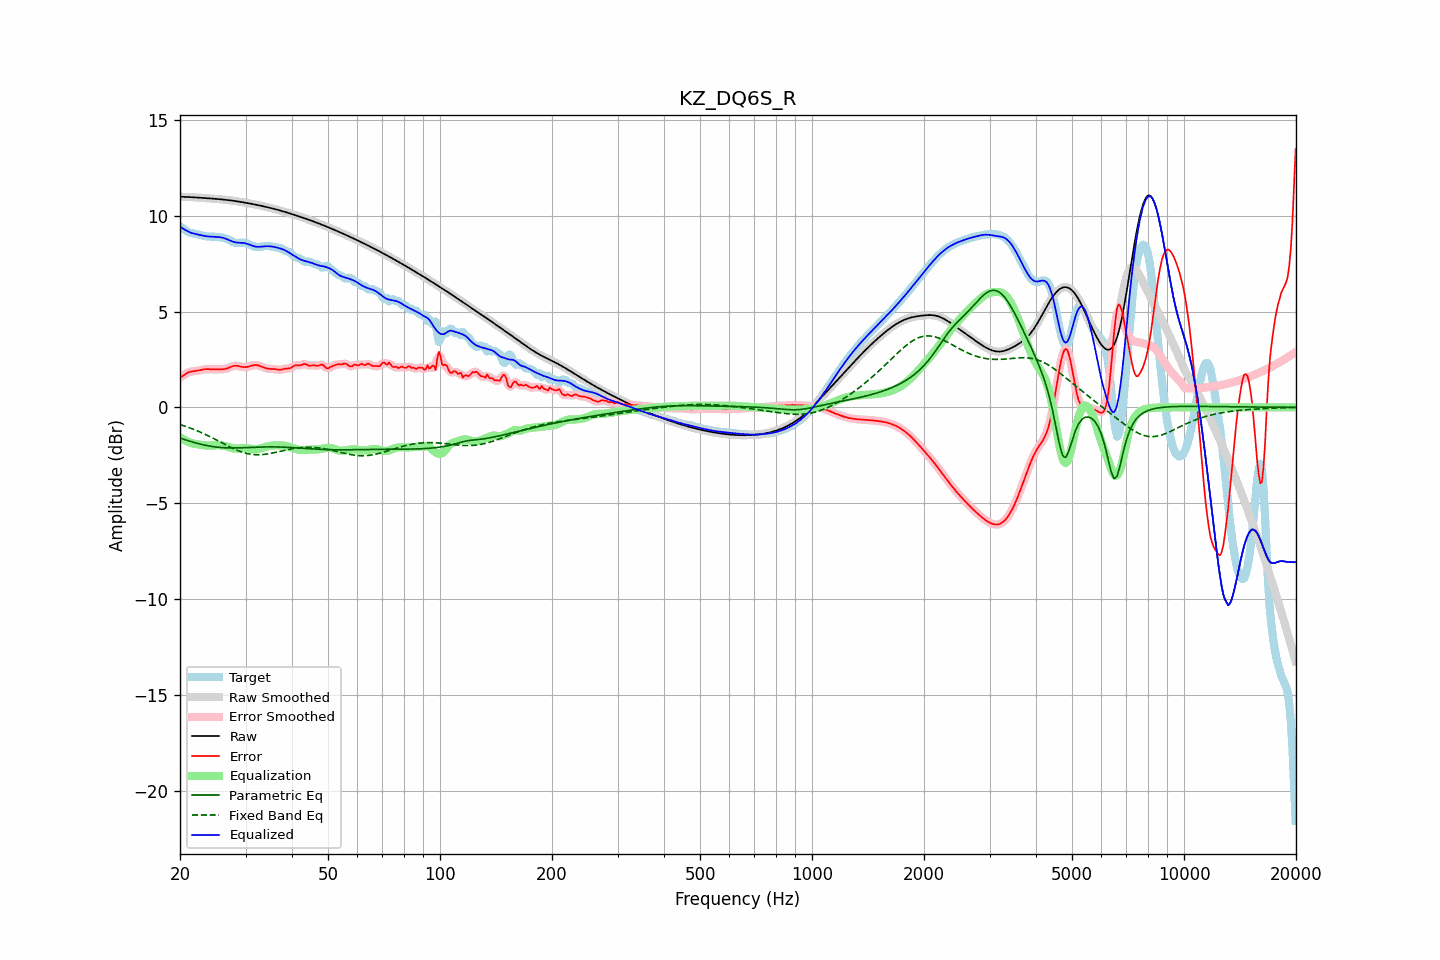

The data file committed next to this chart (first rows):
frequency, raw, error, smoothed, error_smoothed, equalization, parametric_eq, fixed_band_eq, equalized_raw, equalized_smoothed, target
20.00, 10.99, 1.55, 10.99, 1.54, -1.56, -1.60, -0.90, 9.44, 9.44, 9.45
20.20, 10.99, 1.60, 10.99, 1.61, -1.61, -1.63, -0.92, 9.38, 9.38, 9.39
20.40, 10.99, 1.66, 10.99, 1.67, -1.67, -1.66, -0.95, 9.32, 9.32, 9.33
20.61, 10.99, 1.72, 10.99, 1.72, -1.71, -1.68, -0.98, 9.27, 9.27, 9.26
20.81, 10.98, 1.77, 10.98, 1.77, -1.76, -1.71, -1.01, 9.22, 9.22, 9.21
21.02, 10.98, 1.82, 10.98, 1.82, -1.80, -1.74, -1.04, 9.18, 9.18, 9.16
21.23, 10.97, 1.85, 10.97, 1.85, -1.83, -1.76, -1.07, 9.14, 9.14, 9.12
21.44, 10.97, 1.87, 10.97, 1.87, -1.86, -1.79, -1.10, 9.11, 9.11, 9.10
21.66, 10.96, 1.88, 10.96, 1.88, -1.88, -1.81, -1.13, 9.08, 9.08, 9.08
21.87, 10.96, 1.89, 10.96, 1.89, -1.90, -1.84, -1.16, 9.06, 9.06, 9.07
22.09, 10.95, 1.90, 10.95, 1.90, -1.91, -1.86, -1.20, 9.04, 9.04, 9.05
22.31, 10.95, 1.92, 10.95, 1.92, -1.93, -1.88, -1.23, 9.02, 9.02, 9.03
22.54, 10.94, 1.93, 10.94, 1.93, -1.94, -1.90, -1.27, 9.00, 9.00, 9.01
22.76, 10.94, 1.95, 10.94, 1.95, -1.95, -1.93, -1.31, 8.98, 8.98, 8.99
22.99, 10.93, 1.97, 10.93, 1.97, -1.97, -1.95, -1.34, 8.97, 8.97, 8.96
23.22, 10.93, 1.98, 10.93, 1.98, -1.98, -1.96, -1.38, 8.95, 8.95, 8.94
23.45, 10.92, 1.99, 10.92, 1.99, -1.99, -1.98, -1.42, 8.94, 8.94, 8.93
23.69, 10.92, 2.00, 10.91, 2.00, -1.99, -2.00, -1.46, 8.92, 8.92, 8.92
23.92, 10.91, 2.00, 10.91, 2.00, -1.99, -2.01, -1.50, 8.92, 8.92, 8.91
24.16, 10.90, 1.99, 10.90, 1.99, -1.99, -2.03, -1.54, 8.91, 8.91, 8.91
24.40, 10.90, 1.99, 10.90, 1.99, -1.99, -2.04, -1.59, 8.91, 8.91, 8.91
24.65, 10.89, 1.98, 10.89, 1.98, -1.99, -2.05, -1.63, 8.90, 8.90, 8.91
24.89, 10.88, 1.98, 10.88, 1.98, -1.98, -2.07, -1.67, 8.90, 8.90, 8.90
25.14, 10.88, 1.98, 10.88, 1.98, -1.98, -2.08, -1.72, 8.90, 8.90, 8.89
25.39, 10.87, 1.98, 10.87, 1.98, -1.98, -2.08, -1.76, 8.89, 8.89, 8.88
25.65, 10.86, 1.98, 10.86, 1.98, -1.98, -2.09, -1.80, 8.88, 8.88, 8.88
25.91, 10.85, 1.99, 10.85, 1.99, -1.99, -2.10, -1.85, 8.86, 8.86, 8.86
26.16, 10.84, 1.99, 10.84, 1.99, -2.00, -2.10, -1.89, 8.84, 8.84, 8.85
26.43, 10.84, 2.01, 10.83, 2.01, -2.02, -2.11, -1.94, 8.82, 8.82, 8.83
26.69, 10.83, 2.03, 10.83, 2.03, -2.04, -2.11, -1.98, 8.78, 8.78, 8.80
26.96, 10.82, 2.06, 10.82, 2.06, -2.07, -2.11, -2.02, 8.75, 8.75, 8.76
27.23, 10.81, 2.09, 10.81, 2.09, -2.09, -2.12, -2.06, 8.71, 8.71, 8.71
27.50, 10.79, 2.13, 10.79, 2.13, -2.12, -2.12, -2.10, 8.68, 8.68, 8.67
27.77, 10.78, 2.15, 10.78, 2.15, -2.14, -2.12, -2.14, 8.65, 8.65, 8.63
28.05, 10.77, 2.17, 10.77, 2.17, -2.15, -2.12, -2.18, 8.62, 8.62, 8.60
28.33, 10.76, 2.17, 10.76, 2.17, -2.15, -2.12, -2.22, 8.61, 8.61, 8.59
28.62, 10.75, 2.16, 10.75, 2.16, -2.15, -2.11, -2.25, 8.60, 8.60, 8.58
28.90, 10.73, 2.14, 10.73, 2.14, -2.14, -2.11, -2.29, 8.59, 8.59, 8.59
29.19, 10.72, 2.12, 10.72, 2.12, -2.13, -2.11, -2.32, 8.59, 8.59, 8.59
29.48, 10.71, 2.11, 10.71, 2.11, -2.12, -2.11, -2.34, 8.58, 8.58, 8.60
29.78, 10.69, 2.10, 10.69, 2.10, -2.12, -2.10, -2.37, 8.57, 8.57, 8.59
30.08, 10.68, 2.10, 10.68, 2.10, -2.12, -2.10, -2.39, 8.56, 8.56, 8.57
30.38, 10.66, 2.11, 10.66, 2.12, -2.13, -2.10, -2.41, 8.53, 8.53, 8.55
30.68, 10.65, 2.14, 10.65, 2.14, -2.14, -2.09, -2.43, 8.50, 8.50, 8.51
30.99, 10.63, 2.16, 10.63, 2.16, -2.16, -2.09, -2.45, 8.47, 8.47, 8.47
31.30, 10.61, 2.18, 10.61, 2.18, -2.18, -2.09, -2.46, 8.44, 8.44, 8.43
31.61, 10.60, 2.20, 10.60, 2.20, -2.19, -2.08, -2.47, 8.41, 8.41, 8.39
31.93, 10.58, 2.21, 10.58, 2.21, -2.19, -2.08, -2.47, 8.39, 8.39, 8.37
32.24, 10.56, 2.20, 10.56, 2.20, -2.18, -2.08, -2.47, 8.38, 8.38, 8.36
32.57, 10.55, 2.18, 10.55, 2.18, -2.17, -2.07, -2.47, 8.38, 8.38, 8.36
32.89, 10.53, 2.15, 10.53, 2.15, -2.15, -2.07, -2.47, 8.38, 8.38, 8.38
33.22, 10.51, 2.12, 10.51, 2.12, -2.12, -2.07, -2.47, 8.39, 8.39, 8.40
33.55, 10.49, 2.08, 10.49, 2.08, -2.09, -2.07, -2.46, 8.40, 8.40, 8.41
33.89, 10.47, 2.05, 10.47, 2.05, -2.07, -2.06, -2.45, 8.41, 8.41, 8.42
34.23, 10.45, 2.03, 10.45, 2.03, -2.04, -2.06, -2.44, 8.41, 8.41, 8.42
34.57, 10.43, 2.02, 10.43, 2.02, -2.03, -2.06, -2.42, 8.41, 8.41, 8.42
34.92, 10.41, 2.01, 10.41, 2.01, -2.01, -2.06, -2.41, 8.40, 8.40, 8.41
35.27, 10.39, 2.00, 10.39, 2.00, -2.00, -2.06, -2.39, 8.39, 8.39, 8.39
35.62, 10.37, 2.00, 10.37, 2.00, -1.99, -2.06, -2.37, 8.38, 8.38, 8.37
35.97, 10.35, 2.00, 10.35, 1.99, -1.98, -2.06, -2.36, 8.37, 8.37, 8.35
... 635 more rows
